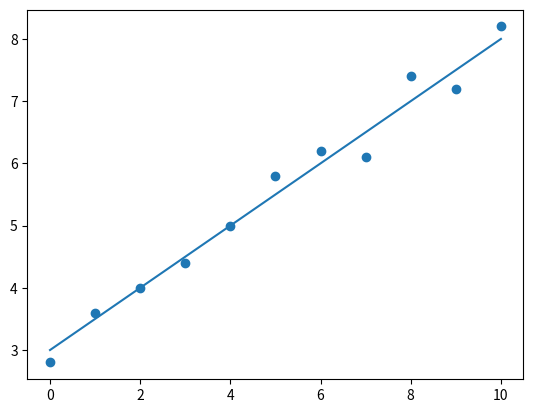

Generate this figure with matplotlib:
import numpy as np 
import matplotlib.pyplot as plt 

def f(x):
    return 0.5*x+3

def get_mean(a): # a is an array
    n = 0
    tot = 0
    for x in a:
        tot += x 
        n += 1 
    avg = tot / n
    return avg


n = 11
x = [0,1,2,3,4,5,6,7,8,9,10]
y = [2.8,3.6,4.0,4.4,5.0,5.8,6.2,6.1,7.4,7.2,8.2]

y2 = []
for i in x:
    y2.append(f(i))
print(y2)

sum_diff = 0
sum_diff_sq = 0

sum_squares = 0

# deviations
for i in range(n):
    xval = x[i]

    # difference (residuial)
    d = y[i] - f(xval)
    d_sq = d**2

    #add sums
    sum_diff += d 
    sum_diff_sq += d_sq

    # sum of the squares
    d = y[i] - get_mean(y)
    sum_squares += d**2

r_squared = 1 - sum_diff_sq / sum_squares

print(f"Sum of differences = {sum_diff}")
print(f"Sum of differences squared = {sum_diff_sq}")
print(f'r^2 = {r_squared}')




fig, ax = plt.subplots()
ax.scatter(x, y)
ax.plot(x,y2)

plt.show()
